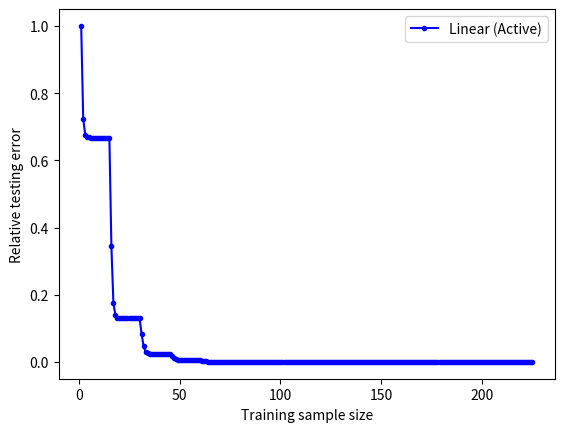

Here is the Python script that generated this plot:
import numpy as np
import matplotlib.pyplot as plt
from scipy.fftpack import dctn
from scipy.fftpack import idctn
from scipy.sparse import diags, eye, kron
from scipy.sparse.linalg import inv, spsolve



def Laplacian(N):
    N2 = (N-1) * (N-1)
    h=1/N
    # Define diagonals for the discrete Laplacian operator
    main_diag = -4 * np.ones(N2)
    side_diag = np.ones(N2 - 1)
    side_diag[np.arange(1, N-1) * (N-1) - 1] = 0  # Adjust for block boundaries
    up_down_diag = np.ones(N2 - (N-1))

    # Create sparse matrix with specified diagonals
    L = (1/h**2)*diags([main_diag, side_diag, side_diag, up_down_diag, up_down_diag],
              [0, -1, 1, -(N-1), (N-1)], format="csc")

    return L

def gen_cosines(N, k1, k2):
    # Initialize an N x N array with zeros in the frequency domain
    init_array = np.zeros((N, N))
    #place "spike" at (k1, k2)
    init_array[k1,k2] = 1

    # Perform the inverse DCT to obtain the spatial cosine pattern
    cosines = idctn(init_array, type=2)

    return 1/2*cosines


def GRF(alpha, beta, gamma, N):
    # Random variables in KL expansion
    xi = np.random.randn(N, N)

    # Define the grid points
    K1, K2 = np.meshgrid(np.arange(N), np.arange(N))

    # Define the (square root of) eigenvalues of the covariance operator
    coef = alpha**(1/2) *(4*np.pi**2 * (K1**2 + K2**2) + beta)**(-gamma / 2)

    # Construct the KL coefficients
    L = N * coef * xi

    #to make sure that the random field is mean 0
    L[0, 0] = 0

    return idctn(L, type =2)


def solver(L, u_0, Nt, nu):
  u_t =  u_0[1:, 1:].flatten()
  for i in range(Nt):
      u_t = u_t + dt * nu*L.dot(u_t)
  u= np.zeros((N,N))
  u[1:N,1:N]=u_t.reshape((N-1,N-1))
  return u


N = 64
L = Laplacian(N)
alpha = 1
beta = 1
gamma=1.5

Lx = 1  # Length of the rod in x-direction
Ly = 1  # Length of the rod in y-direction
T = 1.0    # Total time for simulation
Nt = 1000  # Number of time steps
nu = 0.01  # Thermal diffusivity

dx = Lx / (N-1)  # Spatial step in x-direction
dy = Ly / (N-1)  # Spatial step in y-direction
dt = T / Nt         # Time step



# Generate active training data
K = 15 # n=K^2 training samples
trainset_active = []
for k1 in range(0,K):
  for k2 in range(0,K):
    u_0 = gen_cosines(N, k1, k2)
    u = solver(L, u_0, Nt, nu)
    trainset_active.append({'x':  u_0,'y': u})



# Generate Test Samples
n_test = 100

testset = []
for i in range(0,n_test):
    u_0 = GRF(alpha,beta,gamma,N)
    u = solver(L, u_0, Nt, nu)
    testset.append({'x':  u_0,'y': u})

# Mean squared error on the test set
losses_active = np.zeros((n_test, len(trainset_active)))
for i in range(0,n_test):
    u_0,u_true = testset[i]['x'], testset[i]['y']
    u_pred = np.zeros((N,N))
    u0_dct = (1/(N**2)*1/2)*dctn(u_0, type=2)[:K, :K].flatten()
    for j in range(len(trainset_active)):
        u_pred = u_pred +  trainset_active[j]['y'] * u0_dct[j]
        losses_active[i,j] = np.square(u_pred - u_true).mean()/np.square(u_true).mean()
    
linear_active_losses = np.mean(losses_active, axis=0)
plt.plot(range(1, len(linear_active_losses)+1),linear_active_losses, label='Linear (Active)', color='blue', marker='o', markersize=3, linestyle='-')
plt.xlabel('Training sample size')
plt.ylabel('Relative testing error')
plt.legend()
plt.show()
